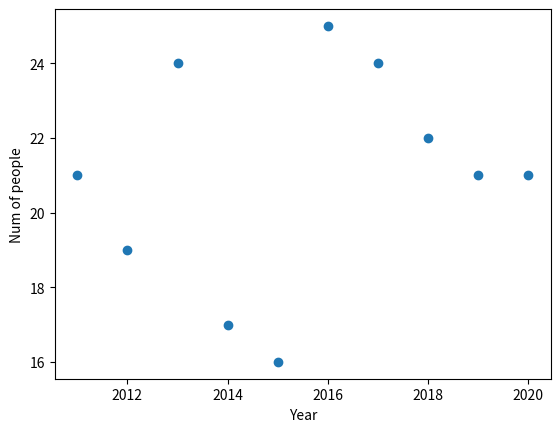

Generate this figure with matplotlib:
#===========================

import matplotlib.pyplot as pit
import numpy as np

# x = np.array(["c1", "c2", "c3", "c4", "c5", "c6", "c7", "c8", "c9", "c10"])
# y = np.array([92, 100, 62, 76, 80, 40, 76, 77, 95, 82])
#
# print(np.mean(y))
# print(np.median(y))
# print(np.std(y))
#
# pit.xlabel("Courses")
# pit.ylabel("Grades")
#
# pit.plot(x, y)
# pit.show()

x = [2011, 2012, 2013, 2014, 2015, 2016, 2017, 2018, 2019, 2020]
y = [21, 19, 24, 17, 16, 25, 24, 22, 21, 21]

pit.xlabel("Year")
pit.ylabel("Num of people")

pit.scatter(x,y)
pit.show()




